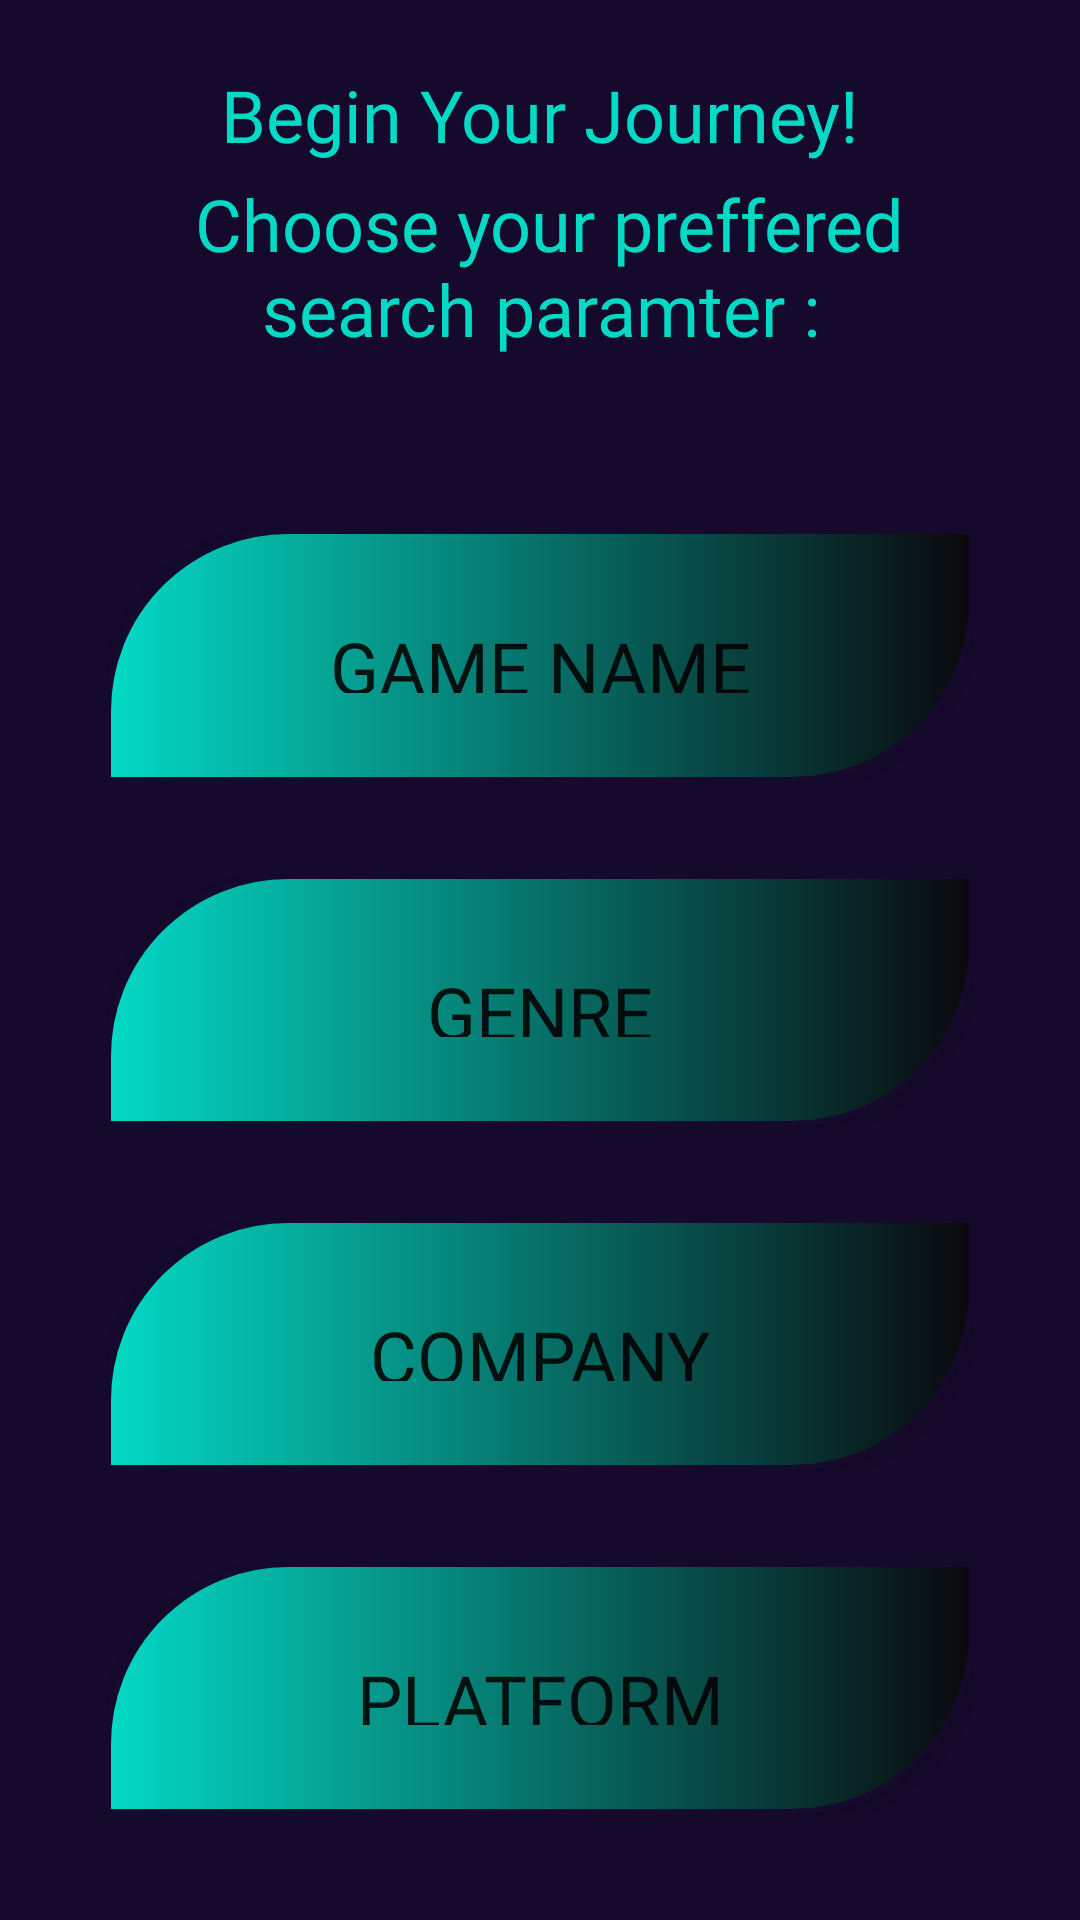

Reconstruct the res/layout file that produces this screen, plus the resources it refers to.
<!-- AndroidManifest.xml: application theme Theme.GameSearcher -->
<!-- res/layout/fragment_search_page.xml -->
<?xml version="1.0" encoding="utf-8"?>
<LinearLayout xmlns:android="http://schemas.android.com/apk/res/android"
    xmlns:app="http://schemas.android.com/apk/res-auto"
    xmlns:tools="http://schemas.android.com/tools"
    android:id="@+id/FragmentSearchPage"
    android:layout_width="match_parent"
    android:layout_height="match_parent"
    android:orientation="vertical"
    android:background="@drawable/back_color"
    tools:context=".fragments.FragmentSearchPage"
    android:fontFamily="sans-serif-black">

    

    <LinearLayout
        android:layout_width="match_parent"
        android:layout_height="wrap_content"
        android:layout_gravity="center"
        android:gravity="center"
        android:background="@drawable/back_color"
        android:orientation="vertical"
        android:padding="20dp">

        <TextView
            android:id="@+id/textViewJouenry"
            android:layout_width="match_parent"
            android:layout_height="wrap_content"
            android:layout_gravity="center"
            android:layout_weight="0.5"
            android:fontFamily="@font/amarante"
            android:gravity="center"
            android:padding="2dp"
            android:text="Begin Your Journey!"
            android:textColor="@color/teal_200"
            android:textSize="24sp" />

        <TextView
            android:id="@+id/textViewChoose"
            android:layout_width="match_parent"
            android:layout_height="wrap_content"
            android:layout_weight="0.5"
            android:fontFamily="@font/amarante"
            android:gravity="center"
            android:padding="2dp"
            android:text=" Choose your preffered search paramter :"
            android:textColor="@color/teal_200"
            android:textSize="24sp" />

    </LinearLayout>

    <LinearLayout
        android:layout_width="match_parent"
        android:layout_height="match_parent"
        android:orientation="vertical"
        android:background="@drawable/back_color"
        android:padding="20dp">

        <LinearLayout
            android:layout_width="match_parent"
            android:layout_height="match_parent"
            android:layout_weight="1"
            android:orientation="vertical"
            android:padding="15dp">

            <Button
                android:id="@+id/NameGameButton"
                android:layout_width="match_parent"
                android:layout_height="wrap_content"
                android:layout_gravity="center"
                android:layout_weight="1"
                android:background="@drawable/design_button"
                android:fontFamily="@font/amarante"
                android:gravity="center"
                android:padding="30dp"
                android:paddingStart="10dp"
                android:paddingEnd="10dp"
                android:text="Game Name"
                android:textSize="24sp" />
        </LinearLayout>

        <LinearLayout
            android:layout_width="match_parent"
            android:layout_height="match_parent"
            android:layout_weight="1"
            android:orientation="vertical"
            android:padding="15dp">

            <Button
                android:id="@+id/GenreButton"
                android:layout_width="match_parent"
                android:layout_height="wrap_content"
                android:layout_gravity="center"
                android:layout_weight="1"
                android:background="@drawable/design_button"
                android:fontFamily="@font/amarante"
                android:gravity="center"
                android:padding="30dp"
                android:paddingStart="10dp"
                android:paddingEnd="10dp"
                android:text="Genre"
                android:textSize="24sp" />
        </LinearLayout>

        <LinearLayout
            android:layout_width="match_parent"
            android:layout_height="match_parent"
            android:layout_weight="1"
            android:orientation="vertical"
            android:padding="15dp">

            <Button
                android:id="@+id/CompanyButton"
                android:layout_width="match_parent"
                android:layout_height="wrap_content"
                android:layout_gravity="center"
                android:layout_weight="1"
                android:background="@drawable/design_button"
                android:fontFamily="@font/amarante"
                android:gravity="center"
                android:padding="30dp"
                android:paddingStart="10dp"
                android:paddingEnd="10dp"
                android:text="company"
                android:textSize="24sp" />
        </LinearLayout>

        <LinearLayout
            android:layout_width="match_parent"
            android:layout_height="match_parent"
            android:layout_weight="1"
            android:orientation="vertical"
            android:padding="15dp">

            <Button
                android:id="@+id/Platformbutton"
                android:layout_width="match_parent"
                android:layout_height="wrap_content"
                android:layout_gravity="center"
                android:layout_weight="1"
                android:background="@drawable/design_button"
                android:fontFamily="@font/amarante"
                android:gravity="center"
                android:padding="30dp"
                android:paddingStart="10dp"
                android:paddingEnd="10dp"
                android:text="platform"
                android:textSize="24sp" />
        </LinearLayout>

    </LinearLayout>

</LinearLayout>
<!-- resources referenced by this layout -->
<resources>
  <color name="teal_200">#FF03DAC5</color>
  <!-- drawable back_color (drawable) -->
  <?xml version="1.0" encoding="utf-8"?>
  <shape xmlns:android="http://schemas.android.com/apk/res/android">
  
      <solid android:color="#150A2C"/>
  
  </shape>
  <!-- drawable design_button (drawable) -->
  <?xml version="1.0" encoding="utf-8"?>
  <shape xmlns:android="http://schemas.android.com/apk/res/android">
      <gradient
          android:endColor="@color/purple_500"
          android:startColor="@color/teal_200" />
      <corners
          android:bottomRightRadius="60dp"
          android:topLeftRadius="60dp" />
      <stroke android:color="#150A2C" android:width="2dp"/>
  
  </shape>
  <style name="Theme.GameSearcher" parent="Theme.AppCompat.DayNight.NoActionBar">
          
          <item name="colorPrimary">@color/purple_500</item>
          <item name="colorPrimaryVariant">#150A2C</item>
          <item name="colorOnPrimary">@color/white</item>
          
          <item name="colorSecondary">@color/teal_200</item>
          <item name="colorSecondaryVariant">@color/teal_700</item>
          <item name="colorOnSecondary">#150A2C</item>
          
          <item name="android:statusBarColor" tools:targetApi="l">?attr/colorPrimaryVariant</item>
          
      </style>
  <color name="purple_500">#0A080C</color>
  <color name="white">#8344F4</color>
  <color name="teal_700">#FF018786</color>
</resources>
